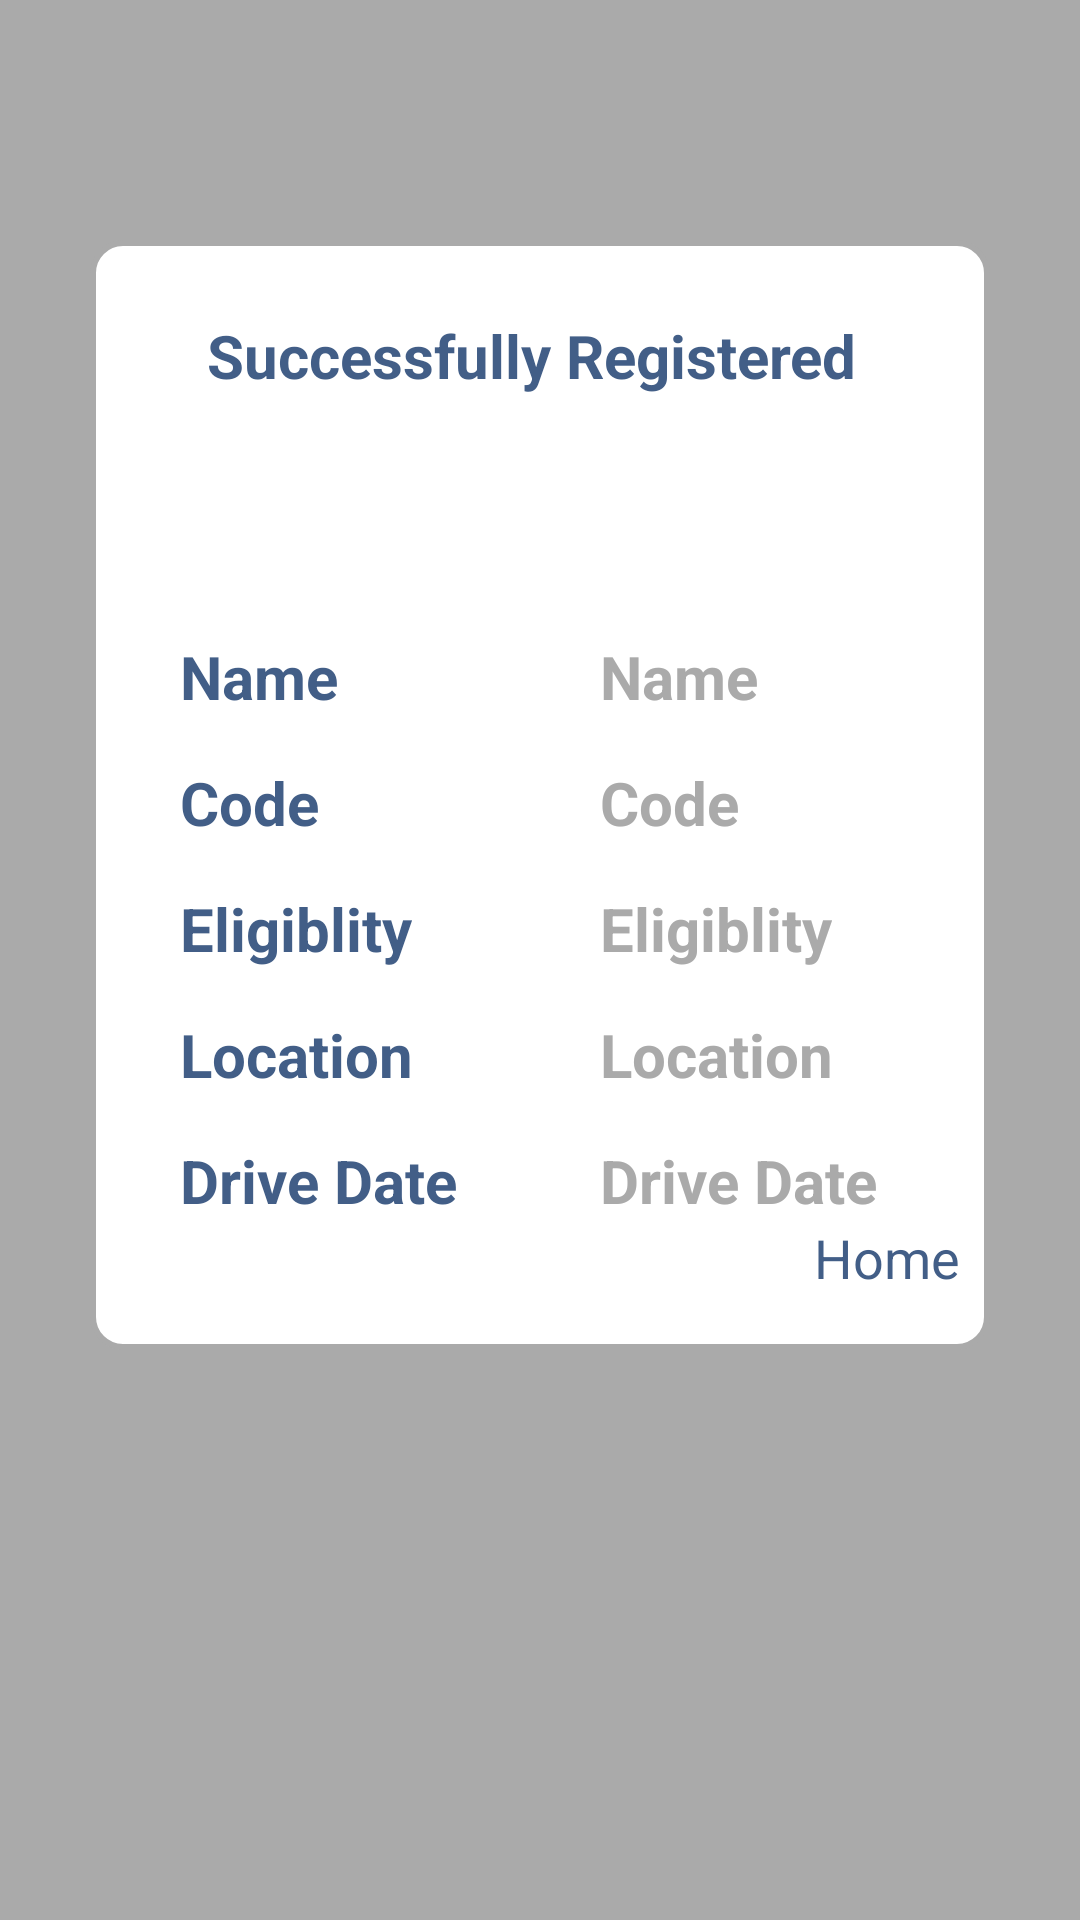

Write the Android layout XML for this screen, with the resource values it uses.
<!-- AndroidManifest.xml: application theme AppTheme -->
<!-- res/layout/activity_final_company.xml -->
<?xml version="1.0" encoding="utf-8"?>
<LinearLayout
    xmlns:android="http://schemas.android.com/apk/res/android"
    xmlns:tools="http://schemas.android.com/tools"
    android:layout_width="match_parent"
    android:layout_height="match_parent"
    android:orientation="vertical"
    android:background="@android:color/darker_gray"
    tools:context=".TPO.FinalCompany">

    <LinearLayout
        android:layout_gravity="center_horizontal"
        android:layout_marginTop="80dp"
        android:layout_width="300dp"
        android:layout_height="370dp"
        android:orientation="vertical"
        android:background="@drawable/custompop">

        <TextView
            android:layout_marginTop="25dp"
            android:textColor="#425e87"
            android:textSize="20dp"
            android:textStyle="bold"
            android:layout_gravity="center_horizontal"
            android:layout_width="wrap_content"
            android:layout_height="wrap_content"
            android:text="Successfully Registered "/>
        <ImageView
            android:layout_marginTop="10dp"
            android:layout_gravity="center_horizontal"
            android:layout_width="40dp"
            android:layout_height="40dp"
            android:src="@drawable/ic_mood_black_24dp"/>

        <LinearLayout
            android:layout_marginTop="30sp"
            android:layout_width="match_parent"
            android:layout_height="wrap_content"
            android:orientation="horizontal">

            <LinearLayout
                android:layout_marginLeft="30dp"
                android:layout_width="wrap_content"
                android:layout_height="wrap_content"
                android:orientation="vertical"
                android:layout_weight="1">

                <TextView
                    android:layout_width="wrap_content"
                    android:layout_height="wrap_content"
                    android:text="Name"
                    android:textSize="20dp"
                    android:textStyle="bold"
                    android:textColor="#425e87"/>
                <TextView
                    android:layout_marginTop="15dp"
                    android:layout_width="wrap_content"
                    android:layout_height="wrap_content"
                    android:text="Code"
                    android:textStyle="bold"
                    android:textColor="#425e87"
                    android:textSize="20dp"/>
                <TextView
                    android:layout_marginTop="15dp"
                    android:layout_width="wrap_content"
                    android:layout_height="wrap_content"
                    android:text="Eligiblity"
                    android:textStyle="bold"
                    android:textColor="#425e87"
                    android:textSize="20dp"/>
                <TextView
                    android:layout_marginTop="15dp"
                    android:layout_width="wrap_content"
                    android:layout_height="wrap_content"
                    android:text="Location"
                    android:textStyle="bold"
                    android:textColor="#425e87"
                    android:textSize="20dp"/>
                <TextView
                    android:layout_marginTop="15dp"
                    android:layout_width="wrap_content"
                    android:layout_height="wrap_content"
                    android:text="Drive Date"
                    android:textStyle="bold"
                    android:textColor="#425e87"
                    android:textSize="20dp"/>

            </LinearLayout>

            <LinearLayout
                android:layout_marginLeft="10dp"
                android:layout_width="wrap_content"
                android:layout_height="wrap_content"
                android:orientation="vertical"
                android:layout_weight="1">

                <TextView
                    android:layout_width="wrap_content"
                    android:layout_height="wrap_content"
                    android:text="Name"
                    android:textSize="20dp"
                    android:id="@+id/name"
                    android:textStyle="bold"
                    android:textColor="@android:color/darker_gray"/>
                <TextView
                    android:layout_marginTop="15dp"
                    android:layout_width="wrap_content"
                    android:layout_height="wrap_content"
                    android:text="Code"
                    android:id="@+id/code"
                    android:textStyle="bold"
                    android:textColor="@android:color/darker_gray"
                    android:textSize="20dp"/>
                <TextView
                    android:layout_marginTop="15dp"
                    android:layout_width="wrap_content"
                    android:layout_height="wrap_content"
                    android:text="Eligiblity"
                    android:textStyle="bold"
                    android:id="@+id/eligible"
                    android:textColor="@android:color/darker_gray"
                    android:textSize="20dp"/>
                <TextView
                    android:layout_marginTop="15dp"
                    android:layout_width="wrap_content"
                    android:layout_height="wrap_content"
                    android:text="Location"
                    android:textStyle="bold"
                    android:id="@+id/location"
                    android:textColor="@android:color/darker_gray"
                    android:textSize="20dp"/>
                <TextView
                    android:layout_marginTop="15dp"
                    android:layout_width="wrap_content"
                    android:layout_height="wrap_content"
                    android:text="Drive Date"
                    android:id="@+id/drivedate"
                    android:textStyle="bold"
                    android:textColor="@android:color/darker_gray"
                    android:textSize="20dp"/>

            </LinearLayout>


        </LinearLayout>

        <TextView
            android:textColor="#425e87"
            android:layout_marginRight="10dp"
            android:layout_gravity="end"
            android:textSize="18dp"
            android:id="@+id/rhome"
            android:layout_width="wrap_content"
            android:layout_height="wrap_content"
            android:text="Home"/>
    </LinearLayout>


</LinearLayout>
<!-- resources referenced by this layout -->
<resources>
  <!-- drawable custompop (drawable) -->
  <?xml version="1.0" encoding="utf-8"?>
  <shape
      xmlns:android="http://schemas.android.com/apk/res/android"
      android:shape="rectangle">
      <corners
          android:radius="10dp">
      </corners>
      <gradient
          android:angle="45"
          android:startColor="@android:color/white"
          android:endColor="@android:color/white"
          android:centerColor="@android:color/white"
          android:centerX="35%"
          android:type="linear">
      </gradient>
      <padding>
  
      </padding>
      <stroke
          android:width="2dp"
          android:color="@android:color/darker_gray">
      </stroke>
  
  </shape>
  <style name="AppTheme" parent="Theme.AppCompat.Light.DarkActionBar">
          
          <item name="colorPrimary">@color/colorPrimary</item>
          <item name="colorPrimaryDark">@color/colorPrimaryDark</item>
          <item name="colorAccent">@color/colorAccent</item>
  
      </style>
  <color name="colorPrimary">#425e87</color>
  <color name="colorPrimaryDark">#181297</color>
  <color name="colorAccent">#181297</color>
</resources>
